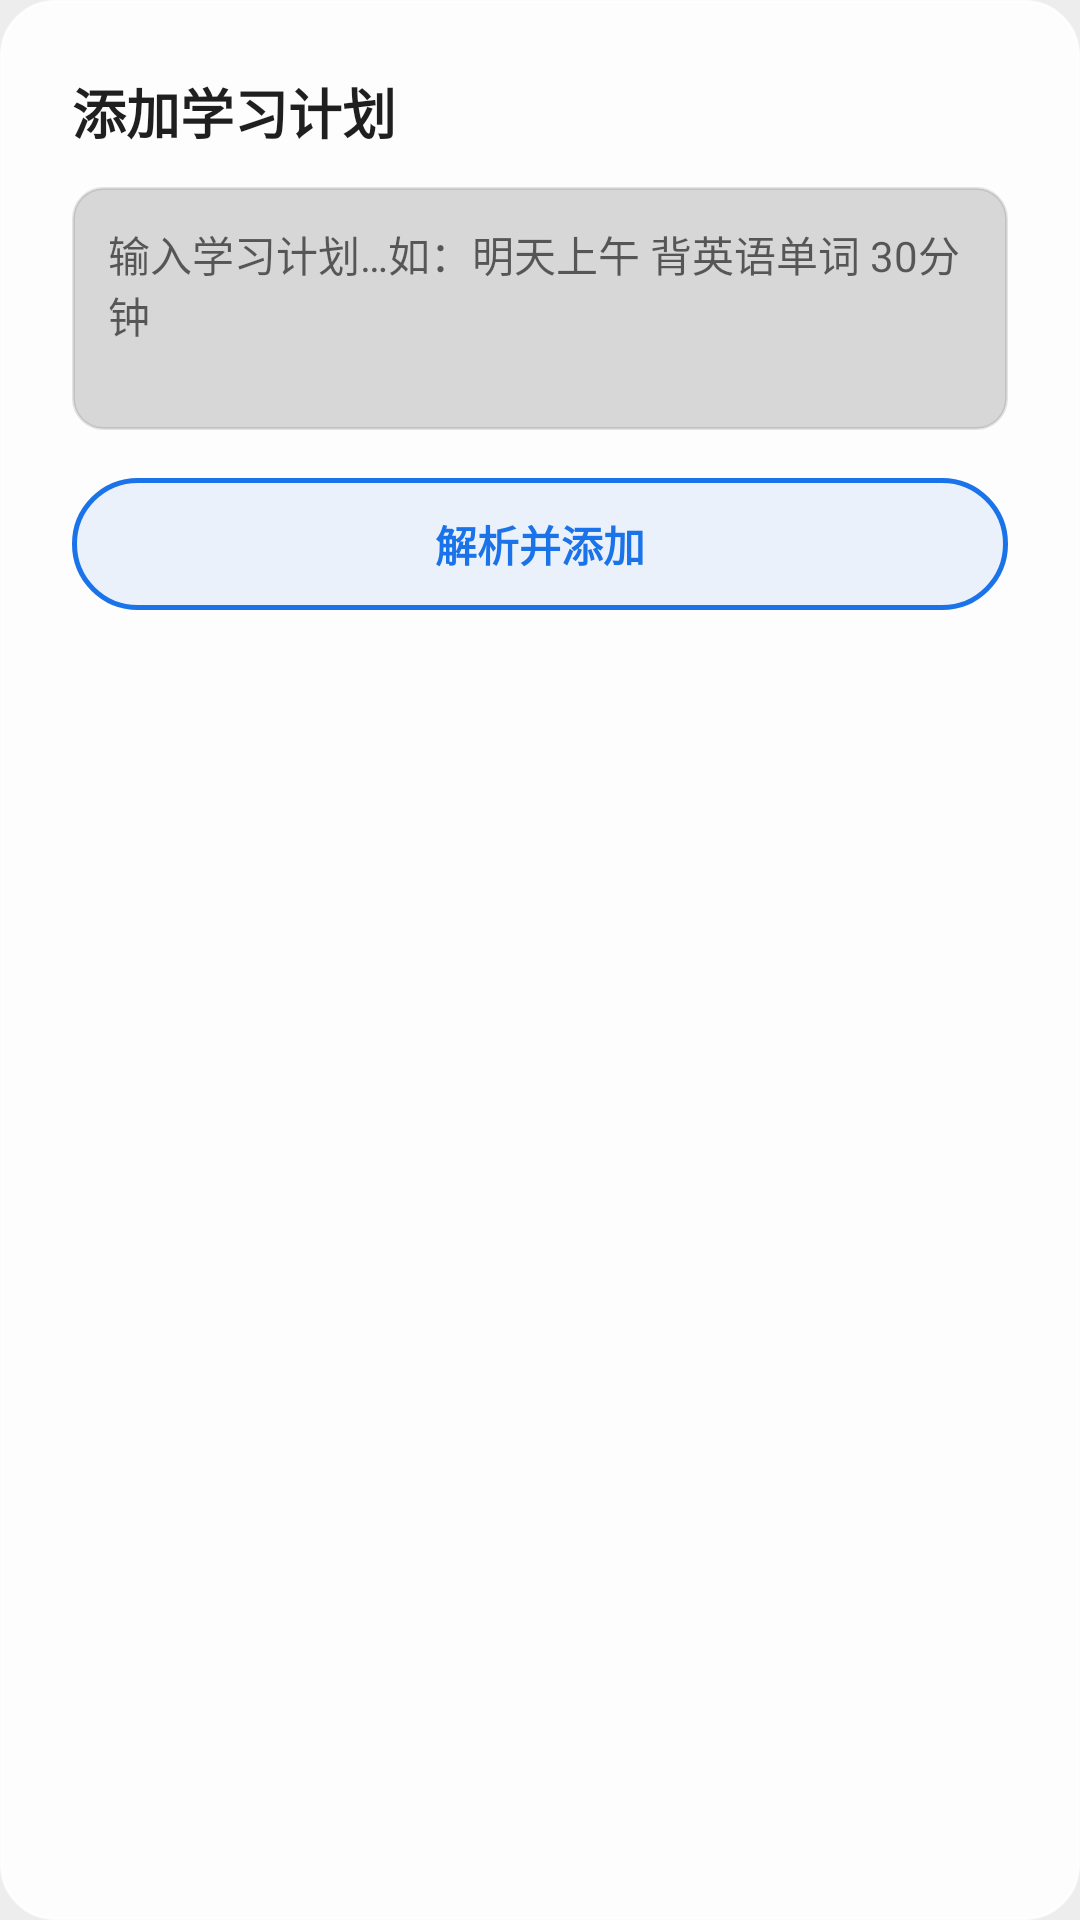

Android layout source for this screen:
<!-- AndroidManifest.xml: application theme Theme.StudyPlan -->
<!-- res/layout/dialog_add_plan.xml -->
<?xml version="1.0" encoding="utf-8"?>
<LinearLayout xmlns:android="http://schemas.android.com/apk/res/android"
    xmlns:app="http://schemas.android.com/apk/res-auto"
    android:layout_width="match_parent"
    android:layout_height="wrap_content"
    android:orientation="vertical"
    android:padding="24dp"
    android:background="@drawable/bg_dialog_card">

    <TextView
        android:layout_width="wrap_content"
        android:layout_height="wrap_content"
        android:text="添加学习计划"
        android:textSize="@dimen/text_big"
        android:textStyle="bold"
        android:textColor="@color/text_primary"
        android:layout_marginBottom="12dp" />

    <EditText
        android:id="@+id/et_add_input"
        android:layout_width="match_parent"
        android:layout_height="wrap_content"
        android:hint="输入学习计划…如：明天上午 背英语单词 30分钟"
        android:minLines="3"
        android:maxLines="5"
        android:inputType="textMultiLine"
        android:gravity="top"
        android:scrollbars="vertical"
        android:scrollbarStyle="insideInset"
        android:background="@drawable/bg_dialog_input"
        android:padding="12dp"
        android:textSize="@dimen/text_body" />

    <TextView
        android:id="@+id/btn_add_parse"
        android:layout_width="match_parent"
        android:layout_height="44dp"
        android:layout_marginTop="16dp"
        android:text="解析并添加"
        android:textColor="#1A73E8"
        android:textSize="14sp"
        android:textStyle="bold"
        android:gravity="center"
        android:clickable="true"
        android:focusable="true"
        android:background="@drawable/bg_capsule_selected" />
</LinearLayout>
<!-- resources referenced by this layout -->
<resources>
  <color name="text_primary">#1F1F1F</color>
  <dimen name="text_big">16sp</dimen>
  <dimen name="text_body">13sp</dimen>
  <!-- drawable bg_capsule_selected (drawable) -->
  <?xml version="1.0" encoding="utf-8"?>
  <ripple xmlns:android="http://schemas.android.com/apk/res/android"
      android:color="#201A73E8">
      <item>
          <shape>
              <solid android:color="#151A73E8" />
              <stroke android:width="1.5dp" android:color="#1A73E8" />
              <corners android:radius="24dp" />
          </shape>
      </item>
  </ripple>
  <!-- drawable bg_dialog_card (drawable) -->
  <?xml version="1.0" encoding="utf-8"?>
  <shape xmlns:android="http://schemas.android.com/apk/res/android"
      android:shape="rectangle">
      
      <solid android:color="#E6FFFFFF" />
      <corners android:radius="18dp" />
      <stroke
          android:width="1dp"
          android:color="#D9FFFFFF" />
  </shape>
  <!-- drawable bg_dialog_input (drawable) -->
  <?xml version="1.0" encoding="utf-8"?>
  <shape xmlns:android="http://schemas.android.com/apk/res/android">
      
      <solid android:color="#26000000" />
      <corners android:radius="10dp" />
      <stroke android:width="1dp" android:color="#1A000000" />
  </shape>
  <style name="Theme.StudyPlan" parent="Theme.MaterialComponents.Light.NoActionBar">
          <item name="colorPrimary">@color/primary</item>
          <item name="colorPrimaryDark">@color/primary_dark</item>
          <item name="colorAccent">@color/accent</item>
          <item name="android:windowBackground">@color/background</item>
          <item name="android:colorControlHighlight">@color/item_pressed</item>
          <item name="android:statusBarColor">@android:color/transparent</item>
          <item name="android:navigationBarColor">@android:color/transparent</item>
          <item name="android:windowLightStatusBar">true</item>
      </style>
  <color name="primary">#1A73E8</color>
  <color name="primary_dark">#1557B0</color>
  <color name="accent">#4A9AF5</color>
  <color name="background">#EDEDED</color>
  <color name="item_pressed">#E5E5E5</color>
</resources>
